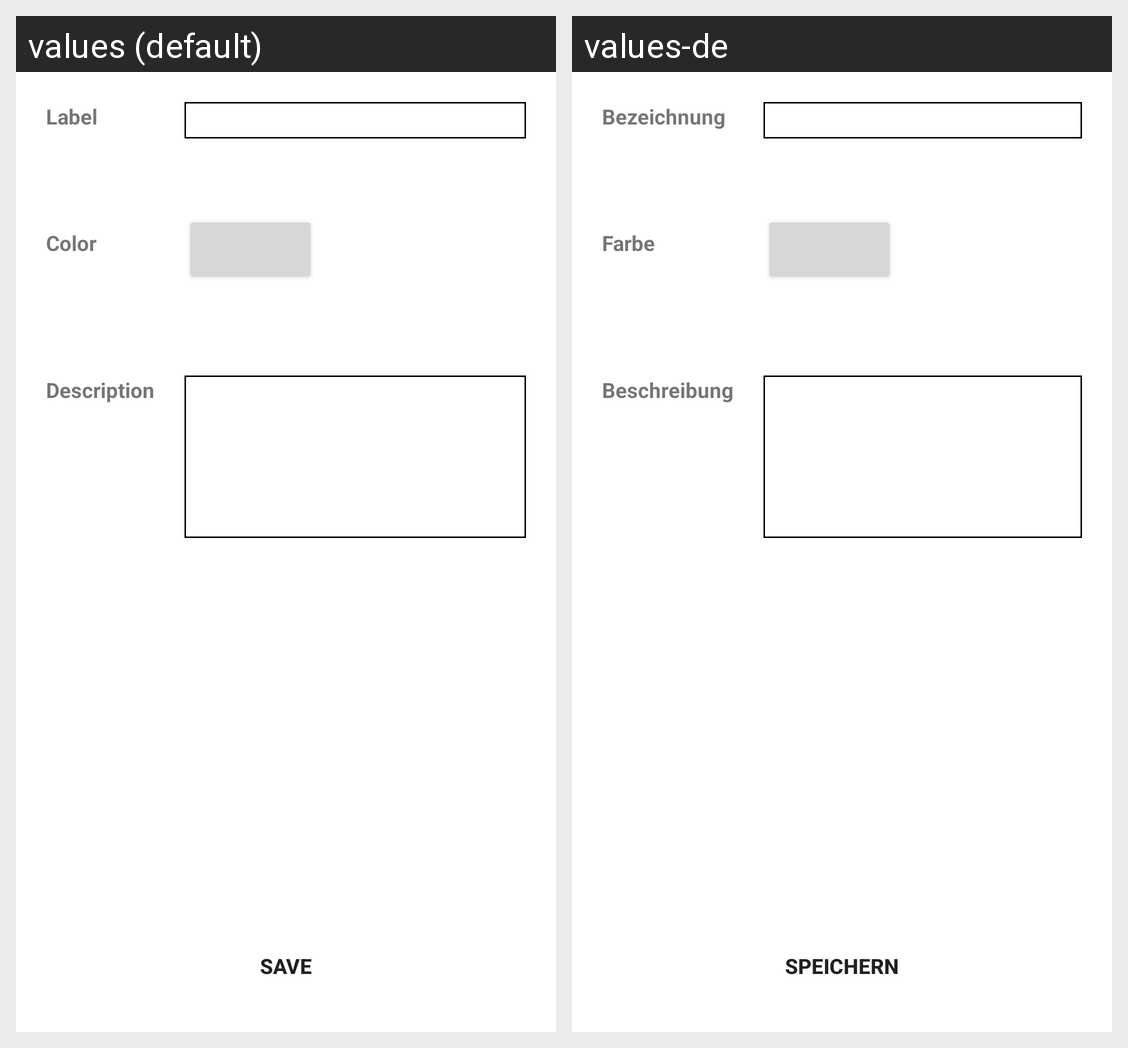

Here is an Android app screen in its default locale and in the app's own translations. Write out the translated-string differences for the strings that appear on this screen.
Android screen res/layout/activity_create_consensus_level.xml rendered under 2 locales, left to right: values (default), values-de. Device: Nexus 5 (rendered at 1080×1920; each locale shown at half size, 540×960, under a caption strip naming it); theme AppTheme.
Strings drawn on this screen, with the default value and each locale's value (text and hints the layout hard-codes, and strings that could not be matched under every locale, appear in the picture but are not listed):

label
  values: Label
  values-de: Bezeichnung

color
  values: Color
  values-de: Farbe

description
  values: Description
  values-de: Beschreibung

save
  values: Save
  values-de: Speichern
